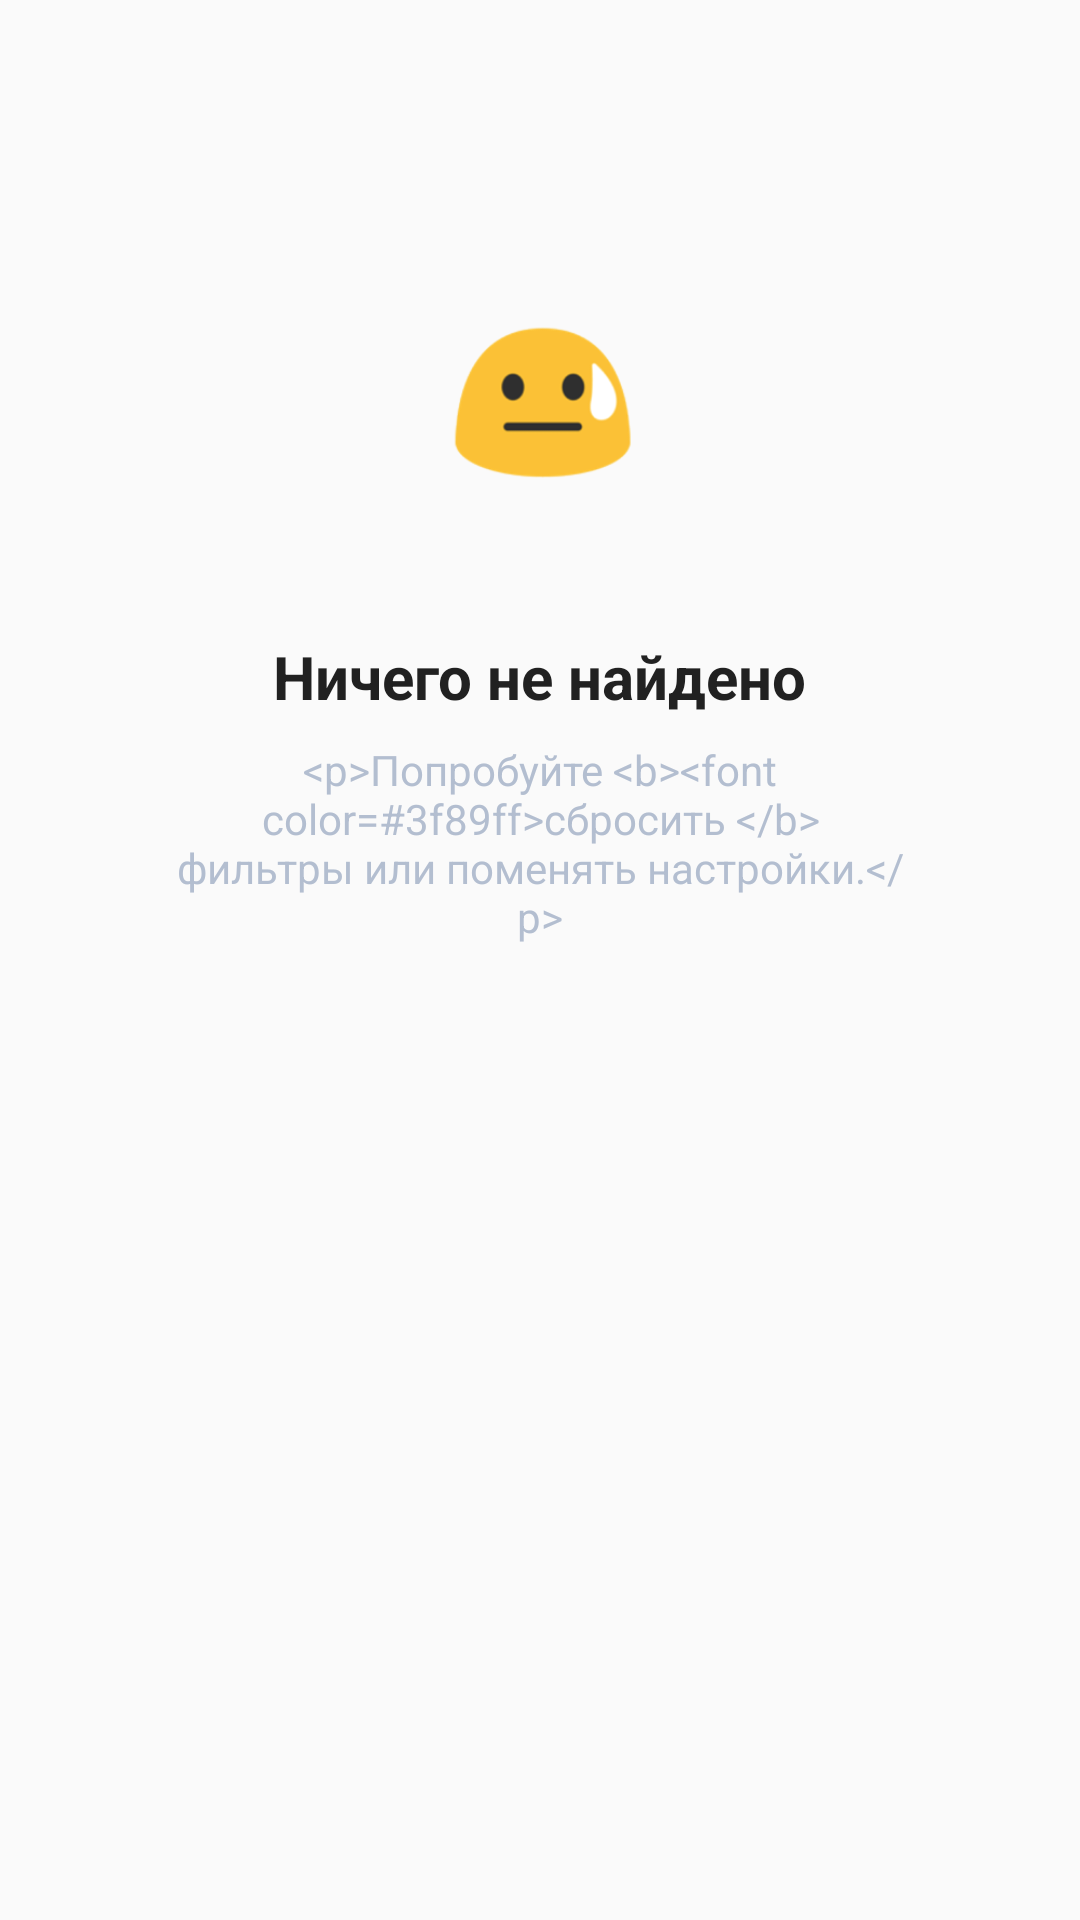

Reconstruct the res/layout file that produces this screen, plus the resources it refers to.
<!-- AndroidManifest.xml: application theme AppTheme -->
<!-- res/layout/no_content_layout.xml -->
<RelativeLayout android:id="@+id/no_content_found"
    android:layout_width="match_parent"
    android:layout_height="match_parent"
    android:layout_marginTop="147dp"
    android:background="@color/almostWhite"

    xmlns:android="http://schemas.android.com/apk/res/android">

    <ImageView
        android:id="@+id/icon"
        android:layout_width="72dp"
        android:layout_height="72dp"
        android:layout_centerHorizontal="true"
        android:layout_marginBottom="30dp"
        android:layout_marginTop="100dp"
        android:src="@drawable/ic_no_content" />

    <TextView
        android:id="@+id/text_nothing_found"
        android:layout_width="wrap_content"
        android:layout_height="wrap_content"
        android:layout_below="@+id/icon"
        android:layout_centerHorizontal="true"
        android:layout_marginTop="10dp"
        android:text="@string/nothing_found"
        android:textSize="20sp"
        android:textStyle="bold" />

    <TextView
        android:id="@+id/text_try"
        android:layout_width="wrap_content"
        android:layout_height="wrap_content"
        android:layout_below="@+id/text_nothing_found"
        android:layout_marginEnd="56dp"
        android:layout_marginLeft="56dp"
        android:layout_marginRight="56dp"
        android:layout_marginStart="56dp"
        android:layout_marginTop="8dp"
        android:text="@string/try_to_refresh"
        android:textAlignment="center"
        android:textColor="@color/colorGrey3"
        android:textSize="14sp" />

</RelativeLayout>
<!-- resources referenced by this layout -->
<resources>
  <color name="almostWhite">#fafafa</color>
  <color name="colorGrey3">#b3bed0</color>
  <!-- drawable ic_no_content: png bitmap (drawable, 9594 bytes) -->
  <string name="nothing_found">Ничего не найдено</string>
  <string name="try_to_refresh">&lt;p&gt;Попробуйте &lt;b&gt;&lt;font color=#3f89ff&gt;сбросить &lt;/b&gt; фильтры или поменять настройки.&lt;/p&gt;</string>
  <style name="AppTheme" parent="ParentTheme">
          <item name="actionBarStyle">@style/MyActionBarTheme</item>
          <item name="colorControlActivated">@color/colorAccent</item>
          <item name="android:windowContentOverlay">@null</item>
          <item name="actionMenuTextColor">@color/textColorDark</item>
          <item name="android:textColorPrimary">@color/textColorDark</item>
          <item name="android:textColorSecondary">@color/colorAccent</item>
          <item name="android:textColor">@color/textColorDark</item>
          <item name="textColorAlertDialogListItem">@color/colorBlack</item>
          <item name="android:textViewStyle">@style/RobotoTextViewStyle</item>
          <item name="android:buttonStyle">@style/RobotoButtonStyle</item>
          <item name="colorControlNormal">@color/textColorDark</item>
      </style>
  <style name="ParentTheme" parent="Theme.AppCompat.Light.NoActionBar">
          <item name="colorPrimary">@color/colorPrimary</item>
          <item name="colorPrimaryDark">@color/colorPrimaryDark</item>
          <item name="colorAccent">@color/colorAccent</item>
          <item name="titleTextColor">@color/textColorDark</item>
          <item name="subtitleTextColor">@color/textColorDark</item>
      </style>
  <style name="MyActionBarTheme" parent="Base.Widget.AppCompat.Light.ActionBar.Solid">
          <item name="elevation">0dp</item>
      </style>
  <color name="colorAccent">#3f89ff</color>
  <color name="textColorDark">#212121</color>
  <color name="colorBlack">#000000</color>
  <style name="RobotoTextViewStyle" parent="android:Widget.TextView">
          <item name="fontPath">fonts/Roboto-Regular.tff</item>
      </style>
  <style name="RobotoButtonStyle" parent="android:Widget.Holo.Button">
          <item name="fontPath">fonts/Roboto-Regular.tff</item>
      </style>
  <color name="colorPrimary">#f5f5f5</color>
  <color name="colorPrimaryDark">#e0e0e0</color>
</resources>
